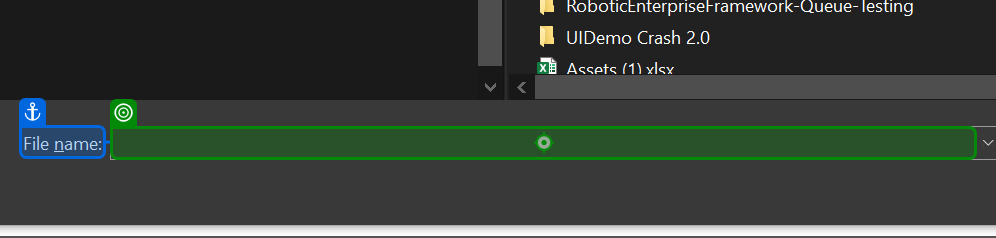
Workflow: Save_Files_Windows

Step 1 [then]: type [in_strPathFile] into 'File name' in window 'Open' (chrome.exe)

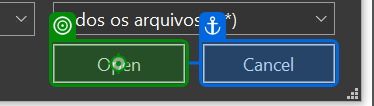
Step 2: click on 'Open' in window 'Open' (chrome.exe)

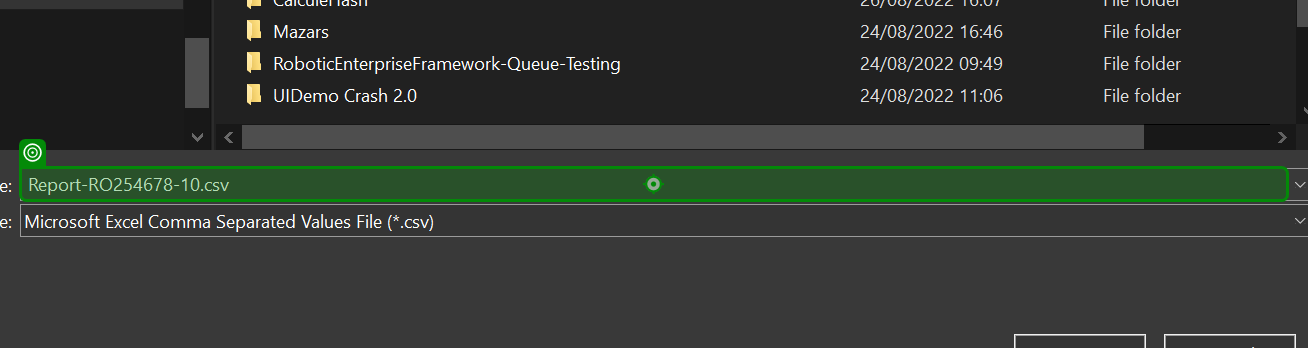
Step 3 [else]: type [in_strPathFile] into 'Nome' in window 'Save As' (chrome.exe)

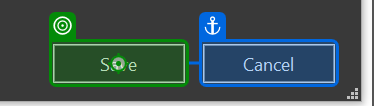
Step 4: click on 'Save' in window 'Save As' (chrome.exe)

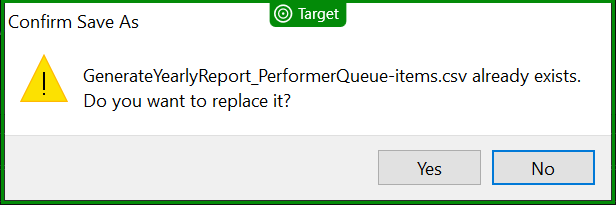
Step 5: check 'Confirm Save As'

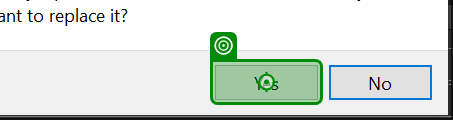
Step 6 [else]: click on the button 'Yes' in window 'Confirm Save As' (chrome.exe)
